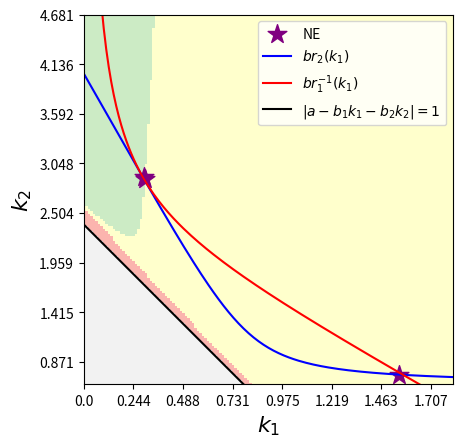
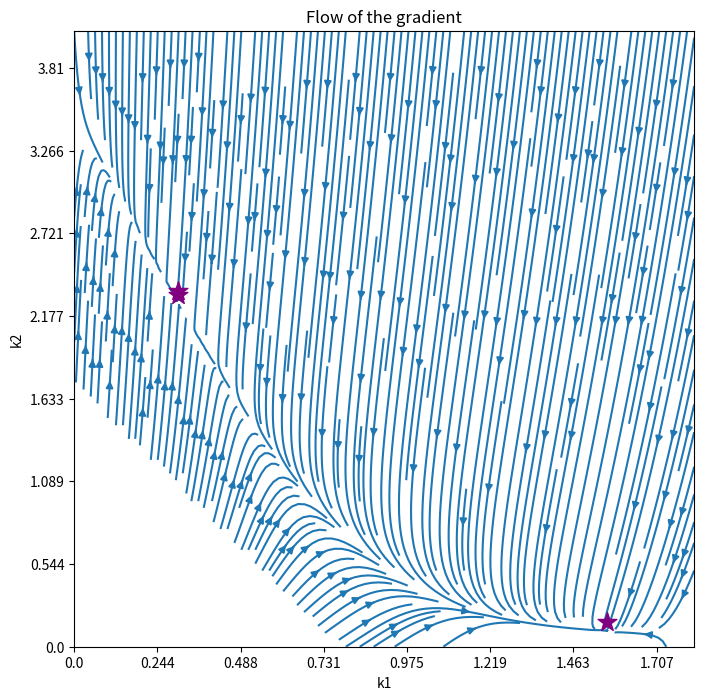
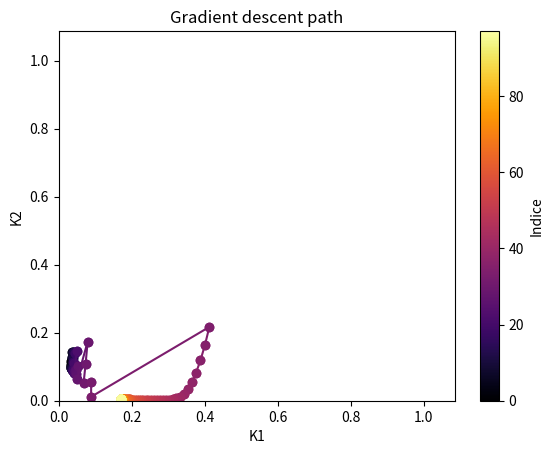

Write Python code to recreate these figures, in order.
import numpy as np
import matplotlib.pyplot as plt

"""
Computing the Nash equilibria for a scalar infinite horizon (IH) linear quadratic (LQ) game.
"""

def compute_polynomial_roots( a, q1, q2, r1, r2 ):
    v1 = a*(r1**2)*(r2**2)
    v2 = -2.5*(a**2)*(r1**2)*(r2**2) + q2*(r1**2)*r2 - q1*r1*(r2**2) + (r1**2)*(r2**2)
    v3 = 2*(a**3)*(r1**2)*(r2**2) - 2*a*q2*(r1**2)*r2 + 2*a*q1*r1*(r2**2) - 2*a*(r1**2)*(r2**2)
    v4 = -0.5*(a**4)*(r1**2)*(r2**2) + (a**2)*q2*(r1**2)*r2 - (a**2)*q1*r1*(r2**2) + (a**2)*(r1**2)*(r2**2) + 0.5*(q2**2)*(r1**2) - 0.5*(q1**2)*(r2**2) - q1*r1*(r2**2) - 0.5*(r1**2)*(r2**2)
    v5 = - a*(q2**2)*(r1**2)
    v6 = 0.5*(a**2)*(q2**2)*(r1**2)

    roots = np.roots([v1,v2,v3,v4,v5,v6])
    return roots

def compute_cost( a, q, r, ki, kj ):

    cost = ( q + r*( ki**2 ) )/( 1 - ( a - ki - kj )**2 )

    return cost

def compute_best_response( a, q, r, kj ):

    temp = r * ( 1 - ( a - kj )**2 ) + q
    best_response = ( 2 * ( a - kj) * q ) / ( np.sqrt( temp**2 + 4 * r * ( ( a - kj)**2 ) * q )  + temp )

    return best_response

def compute_inverse_best_response( a, q, r, kj ):

    ki = (q - ( ( kj**4 )*( r**2 ) + 2*( kj**2 )*q*r + 4*( kj**2 )*( r**2 ) + ( q**2 ) )**(1/2) - ( kj**2 )*r + 2*a*kj*r )/( 2*kj*r )

    return ki

def compute_gradient( a, q, r, ki, kj ):

    grad = ( 2*r*( a - kj )*( ki**2 ) + 2*( r + q - r*( ( a - kj )**2 ) )*ki - 2*( a - kj )*q )/( ( 1 - ( a - ki - kj )**2 )**2 )

    return grad

def perform_gradient_descent( a, q1, r1, q2, r2, k1, k2, eta1, eta2, epsilon ):

    # check that the initial point is stable
    if abs(a - k1 - k2) < 1:
        stable = 1
    else:
        stable = 0
        k1 = -10
        k2 = -10
        return np.array([[k1],[k2]])

    # compute the gradient
    grad1 = compute_gradient( a, q1, r1, k1, k2 )
    grad2 = compute_gradient( a, q2, r2, k2, k1 )

    # perform the gradient descent
    while abs(grad1) + abs(grad2) > epsilon  and stable == 1:

        # gradient descent
        k1 = k1 - eta1*grad1
        k2 = k2 - eta2*grad2

        stable = 0

        # check stability
        if abs(a - k1 - k2) < 1:

            stable = 1
            # compute the gradient
            grad1 = compute_gradient( a, q1, r1, k1, k2 )
            grad2 = compute_gradient( a, q2, r2, k2, k1 )

    return np.array([[k1],[k2]])

def path_gradient_descent( a, q1, r1, q2, r2, k1, k2, eta1, eta2, epsilon ):

    # check that the initial point is stable
    if abs(a - k1 - k2) < 1:
        stable = 1
    else:
        stable = 0
    
    grad1 = 2*epsilon #value used to the enter the while
    grad2 = 0

    path = np.array([[k1],[k2]])

    while abs(grad1) + abs(grad2) > epsilon and stable == 1:

        # compute the gradient
        grad1 = compute_gradient(a,q1,r1,k1,k2)
        grad2 = compute_gradient(a,q2,r2,k2,k1)

        # gradient descent
        k1 = k1 - eta1*grad1
        k2 = k2 - eta2*grad2

        # check stability
        if abs(a - k1 - k2) >= 1:
            stable = 0

        # save the value
        path = np.concatenate( (path, np.array([[k1],[k2]]) ), axis=1 )

    return path, stable

# Important
def determine_index_NE_reached( a, k1, k2, kNE, nNE ):

    # check that the system is stable
    if abs(a - k1 - k2 ) > 1:
        index = -2
        return index

    # compute the distance from the first Nash equilibrium
    minimum = abs(k1 - kNE[0,0]) + abs(k2 - kNE[0,1])

    # associate the index to the fist Nash equilibrium
    index = 1

    # check if the policies are closer to another Nash equilibrium
    for i in range(1,nNE):

        if abs(k1 - kNE[i,0]) + abs(k2 - kNE[i,1]) < minimum:

            # update the index and the distance
            index = i + 1
            minimum =  abs(k1 - kNE[i,0]) + abs(k2 - kNE[i,1])

    return index
# ______________________________________________________

def show_values_NE( nNE, kNE, cost ) -> None:

    print("#", nNE+1, "The Nash equilibrium is:", kNE[nNE,:])
    print("#", nNE+1, "The state evolution is:", a - kNE[nNE,0] - kNE[nNE,1])
    print("#", nNE+1, "The costs for the related Nash equilibrium are:", cost[nNE,:])
    print("-------------------------------------------------------------------------------------")
            
    return None

# Important
def show_convergence_map(a, b1, b2, q1, r1, q2, r2, kMin, kMax, nSamples, map, kNE):
    
    br1 = np.zeros(nSamples + 2)
    ibr2 = np.zeros(nSamples + 2)
    x = np.linspace(kMin, kMax, nSamples + 2)

    # Compute the best response and inverse best response
    for i in range(nSamples + 2):
        br1[i] = (nSamples - 1) * (kMax - compute_best_response(a, q2, r2, x[i])) / (kMax - kMin)
        if x[i] == 0:
            ibr2[i] = (nSamples - 1) * (kMax - a) / (kMax - kMin)
        else:
            ibr2[i] = (nSamples - 1) * (kMax - compute_inverse_best_response(a, q1, r1, x[i])) / (kMax - kMin)

    # Define custom colormap
    custom_cmap = get_colors_for_covergence_map()

    # Plot the convergence map
    plt.imshow(map, cmap=custom_cmap, origin="upper", interpolation='none')

    # Adjust x and y labels to show correct k1 and k2 values
    labels, locations = plt.yticks()
    newLabelsx = labelx_convergence_map(b1, kMin, kMax, labels)
    newLabelsy = labely_convergence_map(b2, kMin, kMax, labels)
    plt.xticks(labels, newLabelsx)
    plt.yticks(labels, newLabelsy)

    # Ensure the axis is set properly
    plt.xlim(0, nSamples - 1)
    plt.ylim(nSamples - 1, 0)  # Flip to match imshow orientation

    # Convert Nash Equilibria to correct pixel coordinates
    position_NE = np.zeros_like(kNE)
    position_NE[:, 0] = (nSamples - 1) * (kNE[:, 0] - kMin) / (kMax - kMin)  # k1 to x-axis
    position_NE[:, 1] = (nSamples - 1) * (kMax - kNE[:, 1]) / (kMax - kMin)  # k2 to y-axis

    # Plot the Nash Equilibria
    plt.scatter(position_NE[:, 0], position_NE[:, 1], color='purple', marker='*', s=200, label='NE')

    # Plot the best response functions
    xplot = np.linspace(-1, nSamples + 1, nSamples + 2)
    plt.plot(xplot, br1, label='$br_2(k_1)$', color='blue')
    plt.plot(xplot, ibr2, label='$br_1^{-1}(k_1)$', color='red')

    # Define k1 values for the line
    k1_values = np.linspace(kMin, kMax, 100)

    # Compute k2 values for the two boundary conditions
    k2_line1 = a - 1 - k1_values
    k2_line2 = a + 1 - k1_values

    # Convert only the valid points to pixel coordinates
    k1_pixel1 = (nSamples - 1) * (k1_values - kMin) / (kMax - kMin)
    k2_pixel1 = (nSamples - 1) * (kMax - k2_line1) / (kMax - kMin)

    k1_pixel2 = (nSamples - 1) * (k1_values - kMin) / (kMax - kMin)
    k2_pixel2 = (nSamples - 1) * (kMax - k2_line2) / (kMax - kMin)

    # Plot the valid parts of the lines
    plt.plot(k1_pixel1, k2_pixel1, color='black', linestyle='-', label='$|a - b_1 k_1 - b_2 k_2| = 1$')
    plt.plot(k1_pixel2, k2_pixel2, color='black', linestyle='-')


    # Labels, legend, and title
    plt.legend()
    plt.xlabel('$k_1$', fontsize=16)
    plt.ylabel('$k_2$', fontsize=16)
    plt.show()

    return None

# ______________________________________________________

    
def get_colors_for_covergence_map():

    # Get the Pastel1 colormap
    color_map = plt.get_cmap('Pastel1')

    # Initialize a list to store 5 colors (as tuples)
    colors = []  

    # Assign specific colors from the colormap
    colors.append(color_map(0))       # First color from the colormap
    colors.append(color_map(8 / 8))   # Color corresponding to 1/8
    colors.append(color_map(4 / 8))   # Color corresponding to 2/8
    colors.append(color_map(2 / 8))   # Color corresponding to 4/8
    colors.append(color_map(5 / 8))   # Last color from the colormap

    from matplotlib.colors import ListedColormap
    custom_cmap = ListedColormap(colors)

    return custom_cmap

def labelx_convergence_map( b1, kMin, kMax, labels ):
    
    labelx = np.round( ( ( (kMax - kMin )*labels )/max(labels) + kMin*np.ones( np.shape(labels) ) )/b1 , 3 )
    return labelx

def labely_convergence_map( b2, kMin, kMax, labels ):
    
    invLabels = labels[::-1]
    labely = np.round( ( ( (kMax - kMin )*invLabels )/max(labels) + ( (kMax - kMin ) / 5 )*np.ones( np.shape(labels) ) )/b2 , 3 )
    return labely

# Important
def show_flow_map( b1, b2,  kMin, kMax, flow_map_x, flow_map_y, kNE ) -> None:

    # Get the dimensions of the grid
    rows, cols = flow_map_x.shape

    # Create the grid
    x = np.linspace(0, cols-1, cols)
    y = np.linspace(0, rows-1, rows)
    X, Y = np.meshgrid(x, y)

    # Create the streamplot
    plt.figure(figsize=(8, 8))
    plt.streamplot( X, Y, flow_map_x, flow_map_y, density = 3, zorder=1 )
    plt.title('Flow of the gradient')
    plt.xlabel('k1')
    plt.ylabel('k2')

    # add the scale on the x and y axis
    labels, locations = plt.yticks()
    newLabelsx = labelx_convergence_map( b1, kMin, kMax, labels )
    newLabelsy = labelx_convergence_map( b2, kMin, kMax, labels )
    plt.xticks( labels, newLabelsx )
    plt.yticks(labels, newLabelsy )


    # Plot a star at the Nash equilibria
    position_NE = find_position_NE_flow( kMin, kMax, nSamples, kNE)
    plt.scatter( position_NE[ : , 0 ] , position_NE[ : , 1 ], color='purple', marker='*', s=200, label='NE')

    # show plot
    plt.show()

    return None
# ______________________________________________________

def find_position_NE_flow( kMin, kMax, nSamples, kNE ):

    deltak = (kMax - kMin)/nSamples

    # Get the number of Nash equilibria
    rows, cols = kNE.shape

    coordinate = np.zeros( (rows, 2 ) )

    for i in range( 0, rows ):
        coordinate[ i, 0 ] = np.round( ( kNE[ i, 0 ] - kMin ) / deltak )
        coordinate[ i, 1 ] = np.round( nSamples - ( kMax - kNE[ i, 1 ] ) / deltak + 2 )

    return coordinate

#____________________________________________________________________________________________________________________
#____________________________________________________________________________________________________________________

if __name__ == '__main__':
    
    print("-------------------------------------------------------------------------------------")
    #____________________________________________________________________________________________________________________
    #### Parameters

    # System variable - it is assumed to be positive: a > 0
    #a = 1.0947 
    a = 1.086385
    b1 = 0.10254
    b2 = 0.045934

    # Cost functions parameters - all of them are assumed to be positive
    q1 = 0.11112
    q2 = 0.25806
    r1 = 0.40872 / ( b1**2 )
    r2 = 0.5949 / ( b2**2 )

    # Parameters for the gradient descent
    eta = 0.0001  #step size
    eta1 = eta
    eta2 = eta
    epsilon = 0.01

    #____________________________________________________________________________________________________________________
    #### Compute the Nash equilibria

    kNE = np.zeros((3,2))       # Here we will save the Nash equilibria
    cost = np.zeros((3,2))      # Here we will save the costs
    nNE = 0                     # Number of Nash equilibria

    # possible values of K2 at Nash equilibrium
    k2 = compute_polynomial_roots(a,q1,q2,r1,r2)

    # if k2 does not respect the conditions in the if, it can not be a Nash equilibrium
    for i in range(k2.shape[0]):

        if k2[i].imag == 0 and k2[i].real > 0 and k2[i].real < a:
            
            # take the real part for the second agent (the imaginary part is zero)
            kNE[nNE,1] = k2[i].real

            # compute the best response for the first agent
            kNE[nNE,0] = compute_best_response(a,q1,r1,kNE[nNE,1])

            # compute the cost for the two agents
            cost[nNE,0] = compute_cost(a,q1,r1,kNE[nNE,0],kNE[nNE,1])
            cost[nNE,1] = compute_cost(a,q2,r2,kNE[nNE,1],kNE[nNE,0])

            # print the values
            show_values_NE( nNE, kNE, cost )

            #update number of Nash equilibria
            nNE = nNE + 1

    kNE = kNE[0:nNE,:]
    cost = cost[0:nNE,:]

    #____________________________________________________________________________________________________________________
    #### Compute the convergence map and the flow map

    nSamples = 150
    convergence_map = np.zeros( ( nSamples, nSamples ) )
    flow_map_x = np.zeros( ( nSamples, nSamples ) )
    flow_map_y = np.zeros( ( nSamples, nSamples ) )

    # initial and final values for the policies
    kMin = 0
    kMax = 0.2
    # variation
    deltak = (kMax - kMin)/nSamples

    for i in range(0,nSamples,1):

        k2 = kMax - ( i + 1) * deltak   # k2 will be on the y axis
        print(".")
        for j in range(0,nSamples,1):
            
            # starting point
            k1 = kMin + j * deltak          # k1 will be on the x axis

            # the initial policies are stabilizing
            if abs( a - k1 - k2 ) < 1:

                # compute all the gradient descent
                kConv = perform_gradient_descent( a, q1, r1, q2, r2, k1, k2, eta1, eta2, epsilon )

                # check to which Nash equilibrium the gradient descent converged
                index = determine_index_NE_reached( a, kConv[0,0], kConv[1,0], kNE, nNE )

                # save it in the matrix
                convergence_map[ i, j ] = index

                # We will plot the flow using streamplot. For streamplot, the value (0,0) is in the left top corner.
                flow_map_x[ nSamples - i - 1, j ] = -compute_gradient( a, q1, r1, k1, k2 )
                flow_map_y[ nSamples - i - 1, j ] = -compute_gradient( a, q2, r2, k2, k1 )

            # the initial policies are not stabilizing
            else: 
                convergence_map[ i, j ] = -1
                flow_map_x[ nSamples - i - 1, j ] = 0
                flow_map_y[ nSamples - i - 1, j ] = 0

        
    #plot the convergence map
    show_convergence_map( a, b1, b2, q1, r1, q2, r2, kMin, kMax, nSamples, convergence_map, kNE )

    #plot the flow map
    show_flow_map( b1, b2,  kMin, kMax, flow_map_x, flow_map_y, kNE)


    #____________________________________________________________________________________________________________________
    #### 
    
    k1 = kNE[1,0] + 0.001
    k2 = kNE[1,1] + 0.001
    (path,stable) = path_gradient_descent( a, q1, r1, q2, r2, k1, k2, 0.0004, 0.0004, epsilon )
    # Did the algorithm converged to a stable solution?
    print("The final point reached is stable?\n", stable)
    # To which Nash equilibrium did it converge?
    l = path[0,:].size
    ind = determine_index_NE_reached(a,path[0,l-1],path[1,l-1],kNE,nNE)
    print("The NE reached is number:", ind)
    print(path[0,l-1],path[1,l-1])


    indices = np.arange(len(path[0,:]))
    colormap = plt.cm.inferno
    colors = colormap(indices / max(indices))
    fig, ax = plt.subplots()
    for i in range(len(path[0,:]) - 1):
        ax.plot(path[0,i:i+2], path[1,i:i+2], marker='o', color=colors[i])
    # Color bar
    sm = plt.cm.ScalarMappable(cmap=colormap, norm=plt.Normalize(vmin=0, vmax=max(indices)))
    cbar = fig.colorbar(sm, ax=ax)
    cbar.set_label('Indice')
    # Titles
    plt.title('Gradient descent path')
    plt.xlabel('K1')
    plt.ylabel('K2')
    plt.xlim(0, a)
    plt.ylim(0, a)
    # Plot
    plt.show()


    #____________________________________________________________________________________________________________________
    print("-------------------------------------------------------------------------------------")
    print("Finished")
    print("-------------------------------------------------------------------------------------")